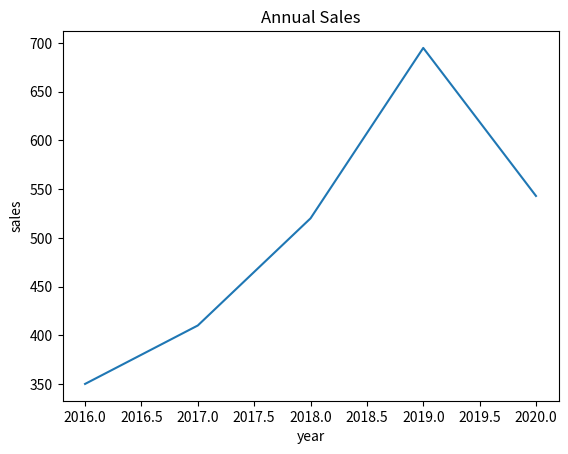

Write Python code to recreate this figure.
import matplotlib.pyplot as plt

x = [2016, 2017, 2018, 2019, 2020]
y = [350, 410, 520, 695, 543]

plt.plot(x, y)
plt.title('Annual Sales')

plt.xlabel('year')
plt.ylabel('sales')

plt.show()





